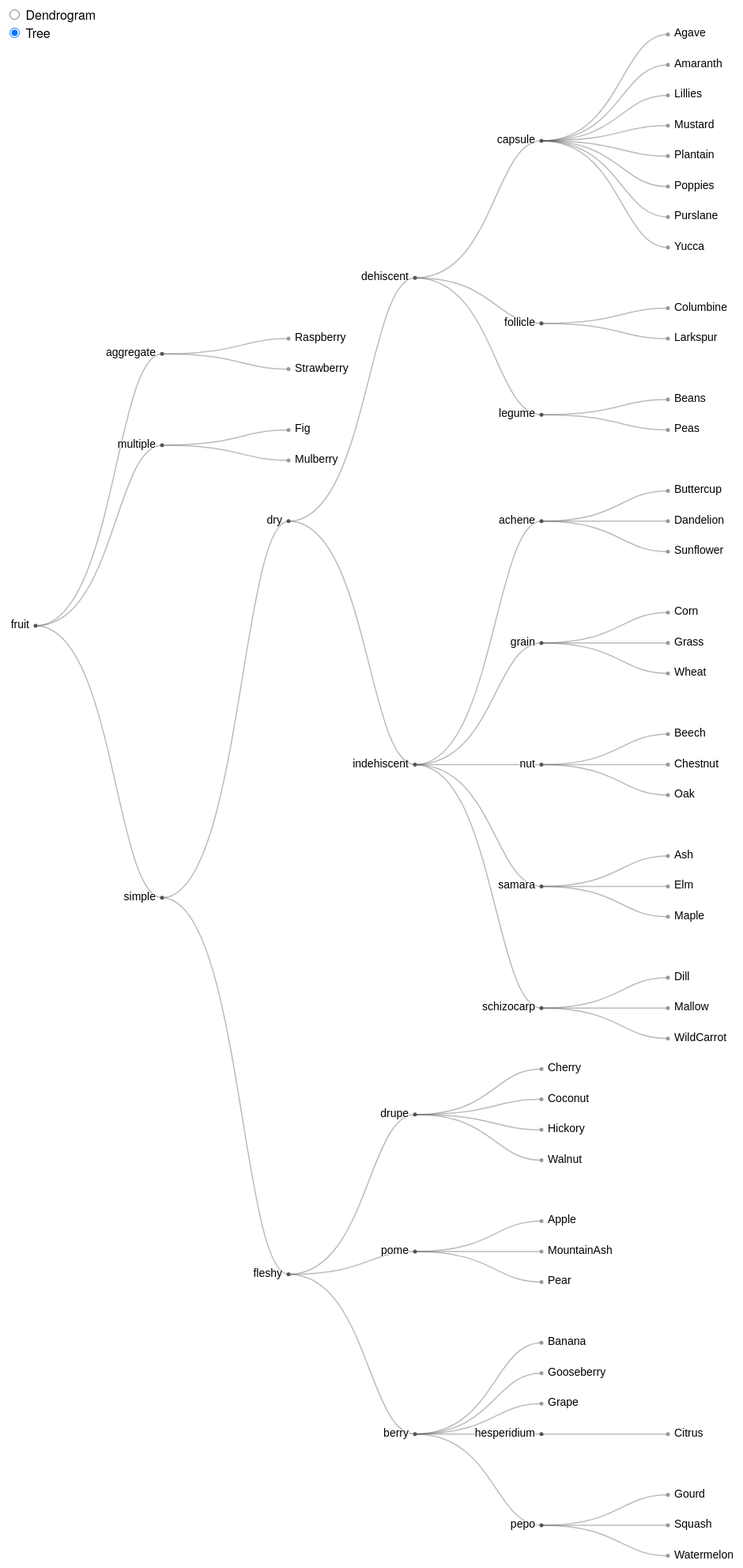
D3 v4 page, settled after 480 driven frames (8 s of simulated time); the page loaded 1 data file(s).



var svg = d3.select("svg"),
    width = +svg.attr("width"),
    height = +svg.attr("height"),
    g = svg.append("g").attr("transform", "translate(40,0)");

var tree = d3.tree()
    .size([height - 400, width - 160]);

var cluster = d3.cluster()
    .size([height, width - 160]);

var stratify = d3.stratify()
    .parentId(function(d) { return d.id.substring(0, d.id.lastIndexOf(".")); });

d3.csv("fruit.csv", function(error, data) {
  if (error) throw error;

  var root = stratify(data)
      .sort(function(a, b) { return (a.height - b.height) || a.id.localeCompare(b.id); });

  cluster(root);

  var link = g.selectAll(".link")
      .data(root.descendants().slice(1))
    .enter().append("path")
      .attr("class", "link")
      .attr("d", diagonal);

  var node = g.selectAll(".node")
      .data(root.descendants())
    .enter().append("g")
      .attr("class", function(d) { return "node" + (d.children ? " node--internal" : " node--leaf"); })
      .attr("transform", function(d) { return "translate(" + d.y + "," + d.x + ")"; });

  node.append("circle")
      .attr("r", 2.5);

  node.append("text")
      .attr("dy", 3)
      .attr("x", function(d) { return d.children ? -8 : 8; })
      .style("text-anchor", function(d) { return d.children ? "end" : "start"; })
      .text(function(d) { return d.id.substring(d.id.lastIndexOf(".") + 1); });

  d3.selectAll("input")
      .on("change", changed);

  var timeout = setTimeout(function() {
    d3.select("input[value=\"tree\"]")
        .property("checked", true)
        .dispatch("change");
  }, 1000);

  function changed() {
    timeout = clearTimeout(timeout);
    (this.value === "tree" ? tree : cluster)(root);
    var t = d3.transition().duration(750);
    node.transition(t).attr("transform", function(d) { return "translate(" + d.y + "," + d.x + ")"; });
    link.transition(t).attr("d", diagonal);
  }
});

function diagonal(d) {
  return "M" + d.y + "," + d.x
      + "C" + (d.parent.y + 100) + "," + d.x
      + " " + (d.parent.y + 100) + "," + d.parent.x
      + " " + d.parent.y + "," + d.parent.x;
}



### data: fruit.csv
id, value
fruit, 
fruit.simple, 
fruit.simple.dry, 
fruit.simple.dry.dehiscent, 
fruit.simple.dry.dehiscent.legume, 
fruit.simple.dry.dehiscent.legume.Beans, 150
fruit.simple.dry.dehiscent.legume.Peas, 285
fruit.simple.dry.dehiscent.follicle, 
fruit.simple.dry.dehiscent.follicle.Lark…, 189
fruit.simple.dry.dehiscent.follicle.Colu…, 96
fruit.simple.dry.dehiscent.capsule, 
fruit.simple.dry.dehiscent.capsule.Lilli…, 114
fruit.simple.dry.dehiscent.capsule.Yucca, 125
fruit.simple.dry.dehiscent.capsule.Agave, 370
fruit.simple.dry.dehiscent.capsule.Musta…, 127
fruit.simple.dry.dehiscent.capsule.Plant…, 500
fruit.simple.dry.dehiscent.capsule.Amara…, 140
fruit.simple.dry.dehiscent.capsule.Pursl…, 84
fruit.simple.dry.dehiscent.capsule.Poppi…, 250
fruit.simple.dry.indehiscent, 
fruit.simple.dry.indehiscent.achene, 
fruit.simple.dry.indehiscent.achene.Butt…, 436
fruit.simple.dry.indehiscent.achene.Dand…, 200
fruit.simple.dry.indehiscent.achene.Sunf…, 120
fruit.simple.dry.indehiscent.nut, 
fruit.simple.dry.indehiscent.nut.Beech, 322
fruit.simple.dry.indehiscent.nut.Chestnu…, 150
fruit.simple.dry.indehiscent.nut.Oak, 260
fruit.simple.dry.indehiscent.samara, 
fruit.simple.dry.indehiscent.samara.Elm, 300
fruit.simple.dry.indehiscent.samara.Mapl…, 290
fruit.simple.dry.indehiscent.samara.Ash, 100
fruit.simple.dry.indehiscent.grain, 
fruit.simple.dry.indehiscent.grain.Wheat, 170
fruit.simple.dry.indehiscent.grain.Corn, 300
fruit.simple.dry.indehiscent.grain.Grass, 110
fruit.simple.dry.indehiscent.schizocarp, 
fruit.simple.dry.indehiscent.schizocarp.…, 240
fruit.simple.dry.indehiscent.schizocarp.…, 230
fruit.simple.dry.indehiscent.schizocarp.…, 320
fruit.simple.fleshy, 
fruit.simple.fleshy.drupe, 
fruit.simple.fleshy.drupe.Cherry, 110
fruit.simple.fleshy.drupe.Coconut, 80
fruit.simple.fleshy.drupe.Walnut, 230
fruit.simple.fleshy.drupe.Hickory, 220
fruit.simple.fleshy.berry, 
fruit.simple.fleshy.berry.Grape, 310
fruit.simple.fleshy.berry.Banana, 500
fruit.simple.fleshy.berry.Gooseberry, 100
fruit.simple.fleshy.berry.hesperidium, 
fruit.simple.fleshy.berry.hesperidium.Ci…, 430
fruit.simple.fleshy.berry.pepo, 
fruit.simple.fleshy.berry.pepo.Watermelo…, 270
fruit.simple.fleshy.berry.pepo.Gourd, 150
fruit.simple.fleshy.berry.pepo.Squash, 350
fruit.simple.fleshy.pome, 
fruit.simple.fleshy.pome.Apple, 230
fruit.simple.fleshy.pome.Pear, 100
fruit.simple.fleshy.pome.MountainAsh, 220
... 6 more rows